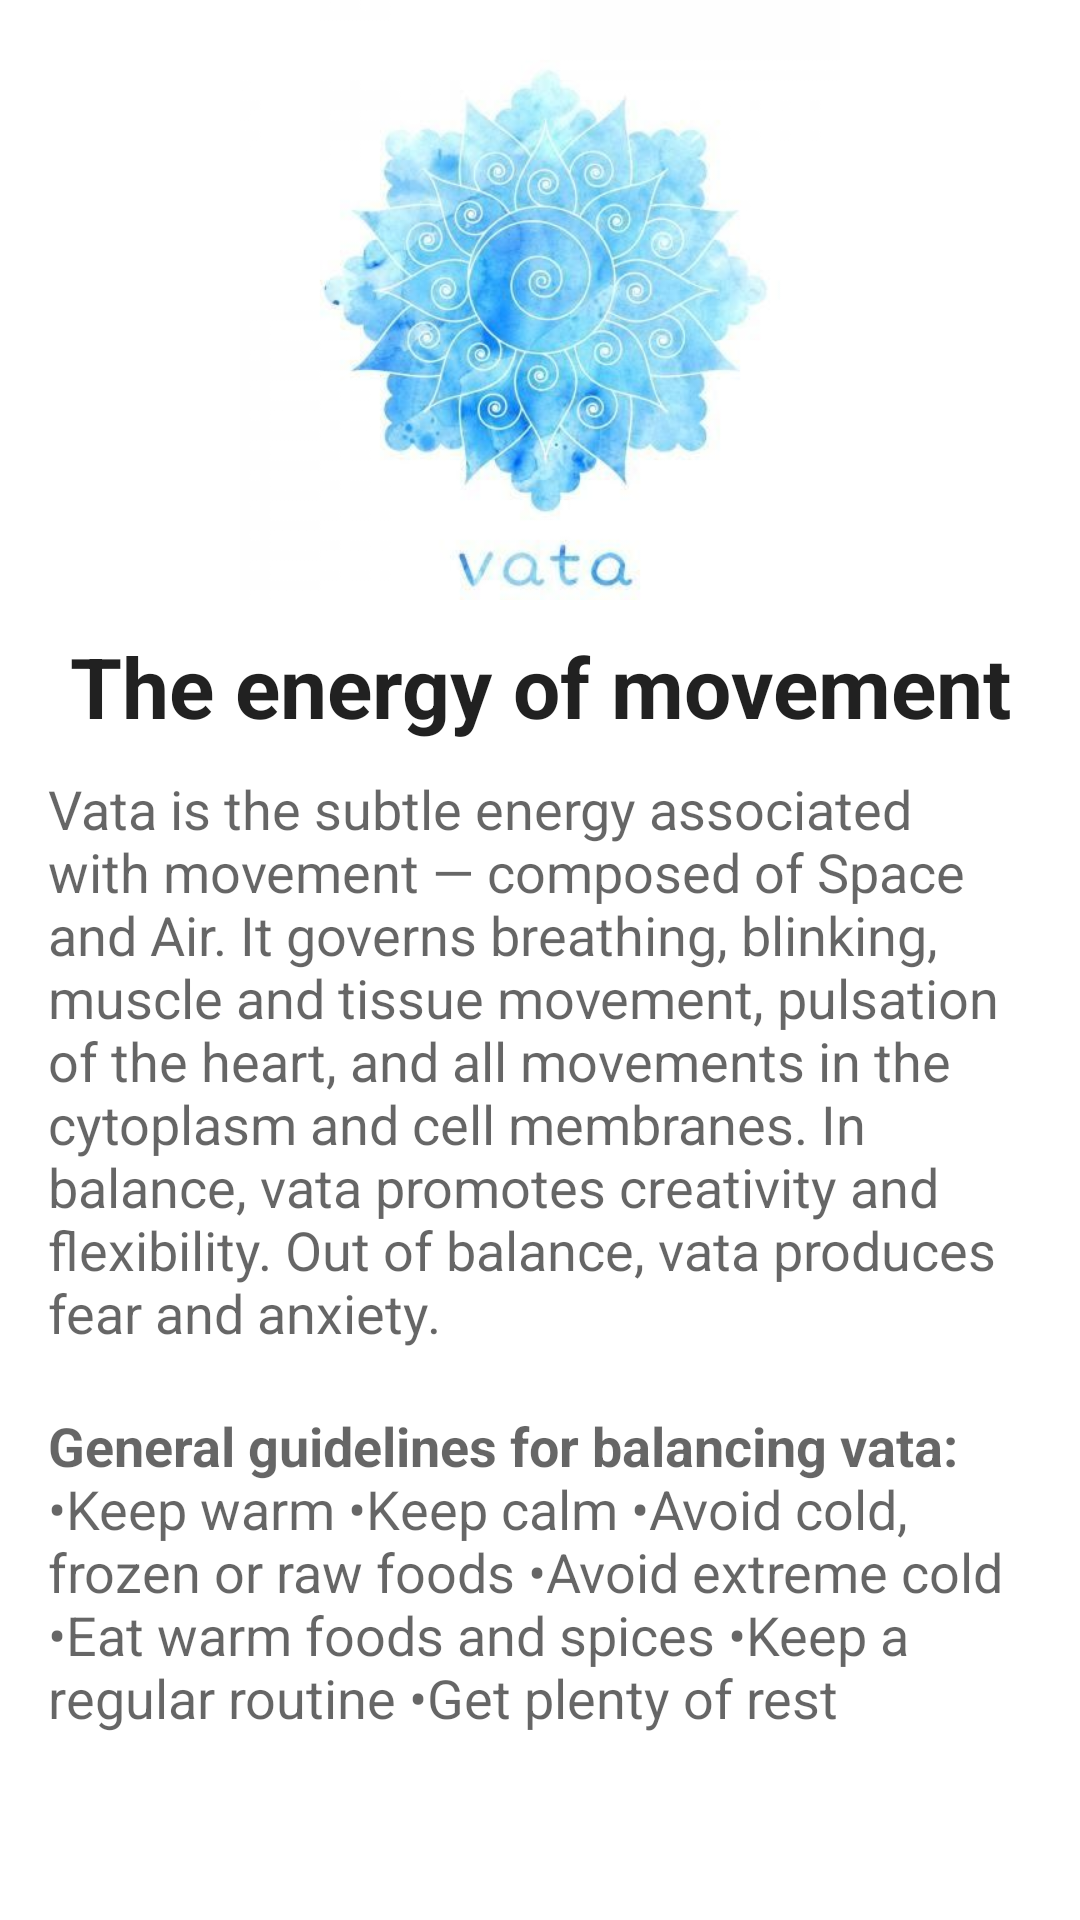

Reconstruct the res/layout file that produces this screen, plus the resources it refers to.
<!-- AndroidManifest.xml: application theme Theme.AyurvedaApp -->
<!-- res/layout/activity_vata.xml -->
<?xml version="1.0" encoding="utf-8"?>
<RelativeLayout xmlns:android="http://schemas.android.com/apk/res/android"
    android:layout_width="match_parent"
    android:layout_height="match_parent"
    xmlns:tools="http://schemas.android.com/tools"
    android:paddingBottom="16dp"
    android:paddingLeft="16dp"
    android:paddingRight="16dp"
    tools:context="com.example.ayurveda_app.VataActivity">

        <ScrollView
            android:layout_width="match_parent"
            android:layout_height="wrap_content"
            android:id="@+id/scrollView"
            android:layout_alignParentStart="true">

            <LinearLayout
                android:layout_width="match_parent"
                android:layout_height="wrap_content"
                android:orientation="vertical">

                <ImageView
                    android:id="@+id/imageView"
                    android:layout_width="match_parent"
                    android:layout_height="200dp"
                    android:scaleType="fitCenter"
                    android:src="@drawable/vata" />

                <TextView
                    android:id="@+id/textView"
                    android:layout_width="match_parent"
                    android:layout_height="wrap_content"
                    android:layout_marginTop="10dp"
                    android:text="@string/vata0"
                    android:textAlignment="center"
                    android:textAppearance="?android:attr/textAppearanceLarge"
                    android:textSize="28sp"
                    android:textStyle="bold" />

                <TextView
                    android:id="@+id/tv0"
                    android:layout_width="match_parent"
                    android:layout_height="wrap_content"
                    android:layout_marginTop="10dp"
                    android:text="@string/vata_0"
                    android:textAppearance="?android:attr/textAppearanceMedium" />
                <TextView
                    android:id="@+id/tv_1"
                    android:layout_width="match_parent"
                    android:layout_height="wrap_content"
                    android:layout_marginTop="20dp"
                    android:text="@string/vata_1"
                    android:textAppearance="?android:attr/textAppearanceMedium" />
            </LinearLayout>
        </ScrollView>
</RelativeLayout>
<!-- resources referenced by this layout -->
<resources>
  <!-- drawable vata: jpg bitmap (drawable, 22527 bytes) -->
  <string name="vata0">The energy of movement</string>
  <string name="vata_0">
              Vata is the subtle energy associated with movement — composed of Space and Air. It governs breathing, blinking, muscle and tissue movement, pulsation of the heart, and all movements in the cytoplasm and cell membranes. In balance, vata promotes creativity and flexibility. Out of balance, vata produces fear and anxiety.</string>
  <string name="vata_1"><b>General guidelines for balancing vata:</b>
  
      •Keep warm
      •Keep calm
      •Avoid cold, frozen or raw foods
      •Avoid extreme cold
      •Eat warm foods and spices
      •Keep a regular routine
      •Get plenty of rest</string>
  <style name="Theme.AyurvedaApp" parent="Theme.MaterialComponents.DayNight.NoActionBar">
          
          <item name="colorPrimary">@color/purple_500</item>
          <item name="colorPrimaryVariant">@color/purple_700</item>
          <item name="colorOnPrimary">@color/white</item>
          
          <item name="colorSecondary">@color/teal_200</item>
          <item name="colorSecondaryVariant">@color/teal_700</item>
          <item name="colorOnSecondary">@color/black</item>
          
          <item name="android:statusBarColor">?attr/colorPrimaryVariant</item>
          
      </style>
  <color name="purple_500">#57000000</color>
  <color name="purple_700">#22AF63</color>
  <color name="white">#CDFFFFFF</color>
  <color name="teal_200">#F48FB1</color>
  <color name="teal_700">#00796B</color>
  <color name="black">#000000</color>
</resources>
